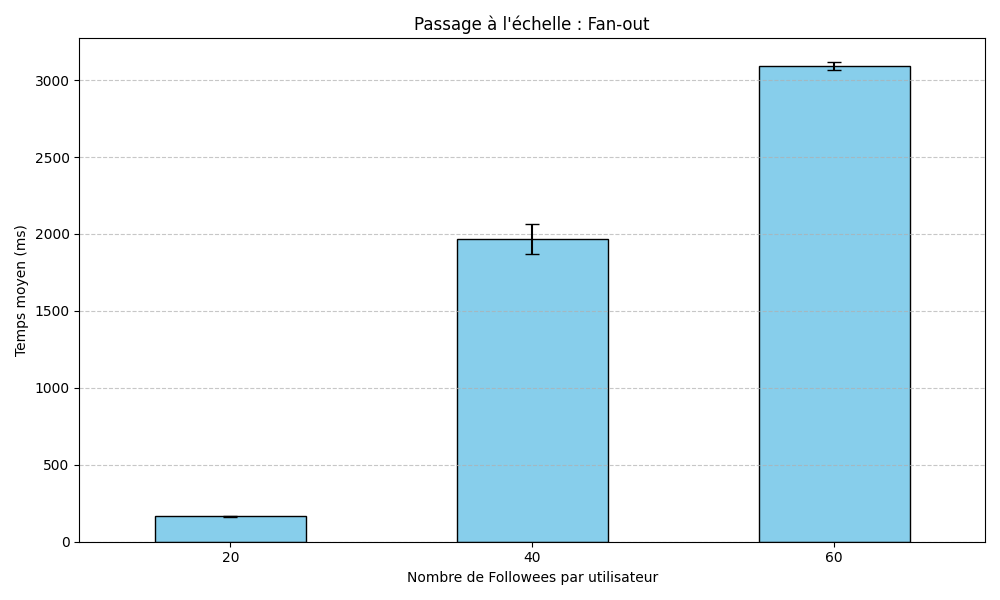

The file beside this chart, header and first rows:
PARAM, AVG_TIME, RUN, FAILED, NB_INSTANCES
20, 162.8848421649625ms, 1, 1, 1
20, 170.93476809486407ms, 2, 1, 1
20, 162.37344990770922ms, 3, 1, 1
40, 1932.9630303098195ms, 1, 1, 1
40, 1891.1513341569084ms, 2, 1, 1
40, 2078.7273818878857ms, 3, 1, 1
60, 3120.469322431044ms, 1, 1, 1
60, 3086.8739100443ms, 2, 1, 1
60, 3065.970958042461ms, 3, 1, 1
